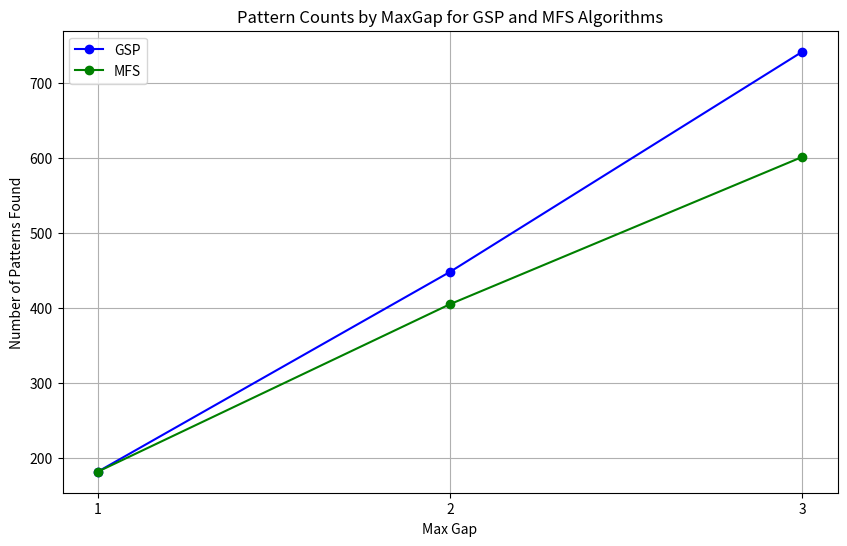

Here is the Python script that generated this plot:
# -*- coding: utf-8 -*-
"""ParaModPlot.ipynb

Automatically generated by Colaboratory.

Original file is located at
    https://colab.research.google.com/<link-removed>
"""

import numpy as np
import matplotlib.pyplot as plt

# Data
support_levels = [1, 2, 3]
gsp_counts = [182, 448, 741]
mfs_counts = [182, 405, 601]

plt.figure(figsize=(10, 6))
plt.plot(support_levels, gsp_counts, label='GSP', marker='o', color='blue')
plt.plot(support_levels, mfs_counts, label='MFS', marker='o', color='green')

# Adding titles and labels
plt.title('Pattern Counts by MaxGap for GSP and MFS Algorithms')
plt.xlabel('Max Gap')
plt.ylabel('Number of Patterns Found')
plt.xticks(support_levels)
plt.grid(True)
plt.legend()

# Show the plot
plt.show()
